Image classification data set "trash" (nlhtrung00/trash-classification on GitHub). Class labels (8): background, Coca-Cola, Fanta, Mirinda, Pepsi, Red Bull, Sprite, Sting.

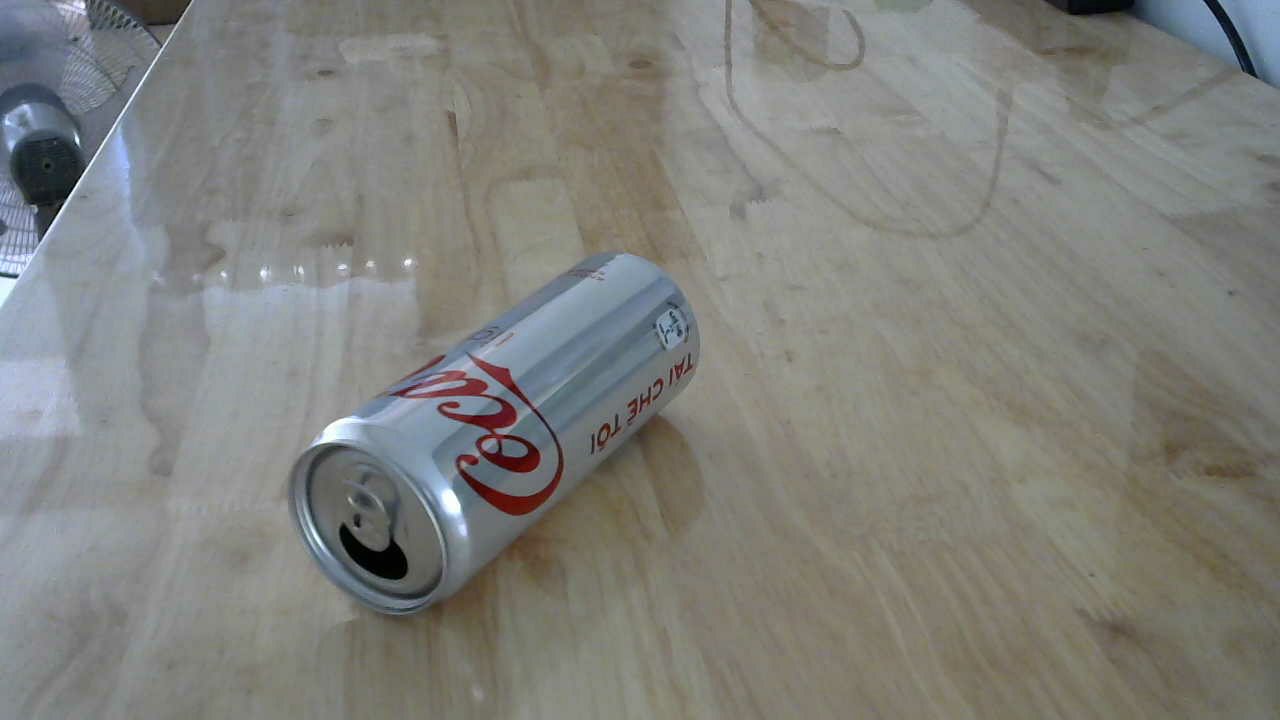
Label: Coca-Cola

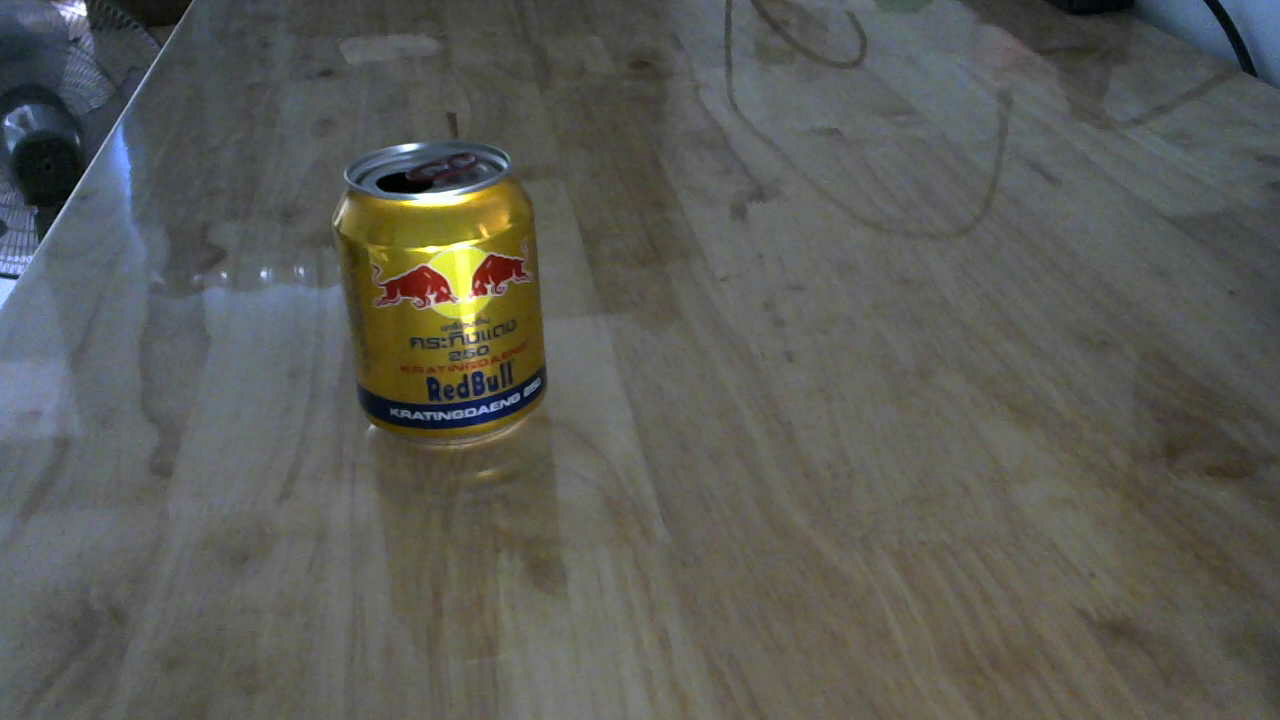
Label: Red Bull

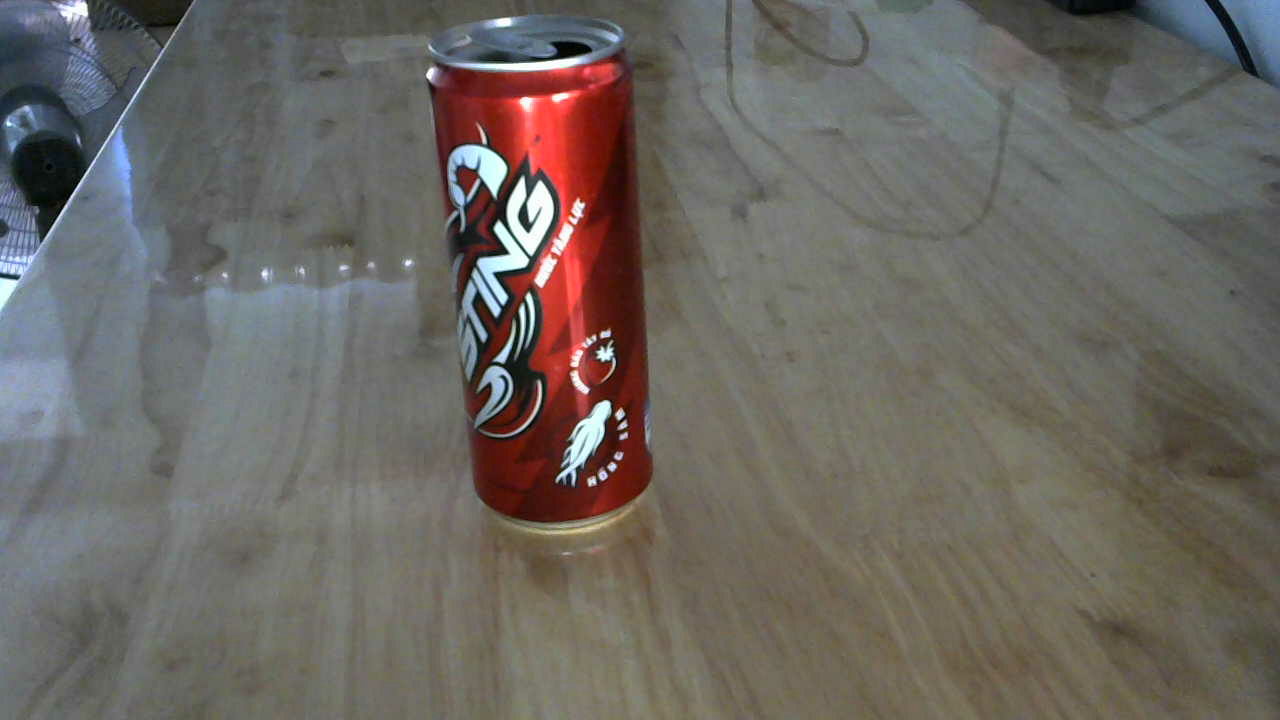
Label: Sting

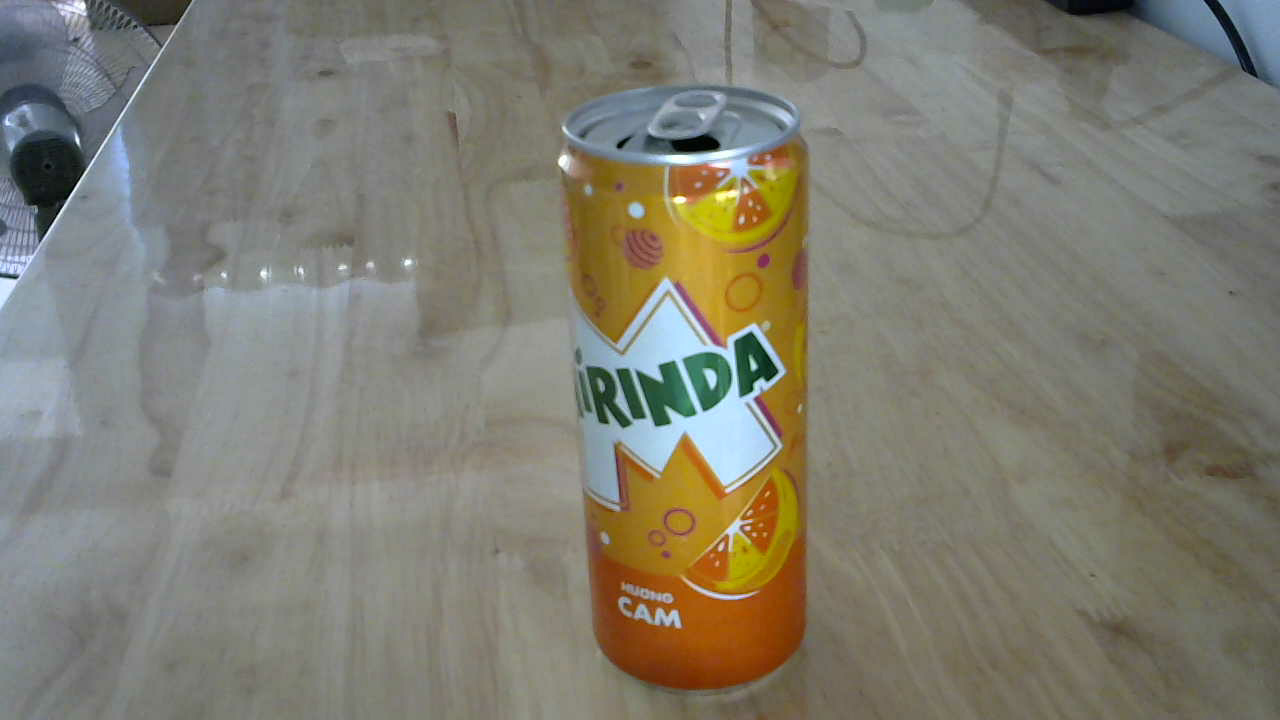
Label: Mirinda

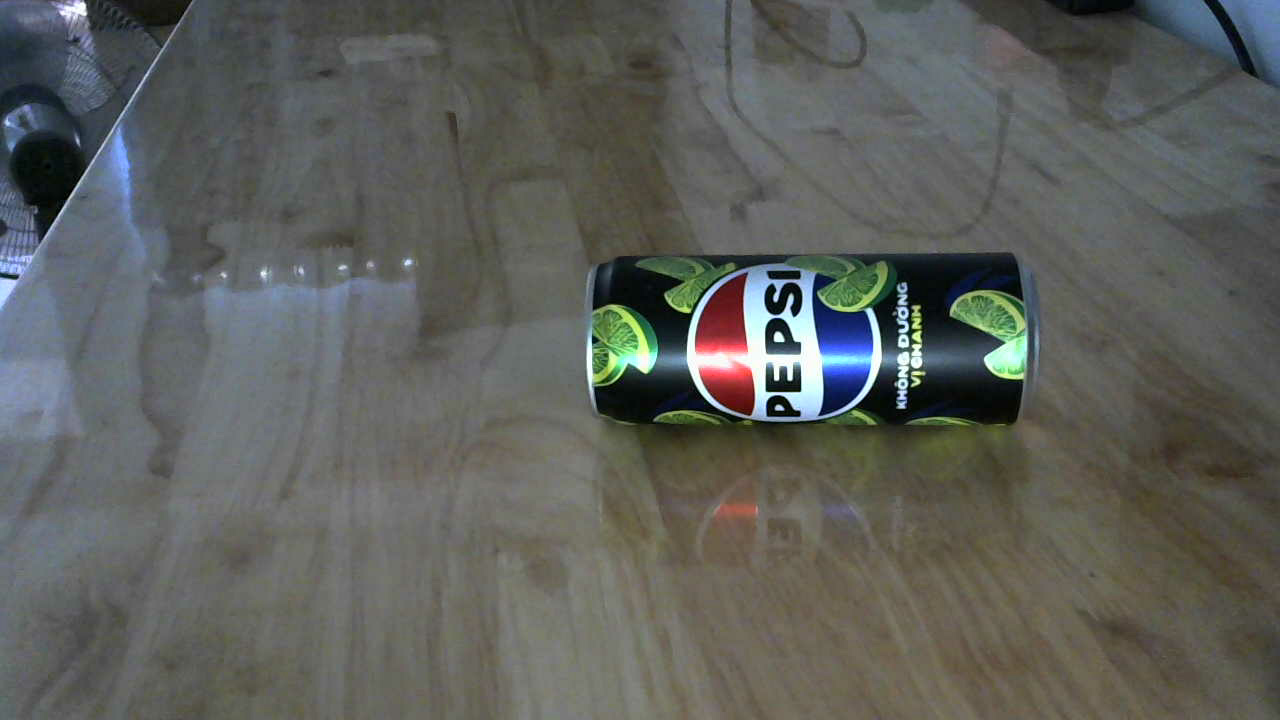
Label: Pepsi

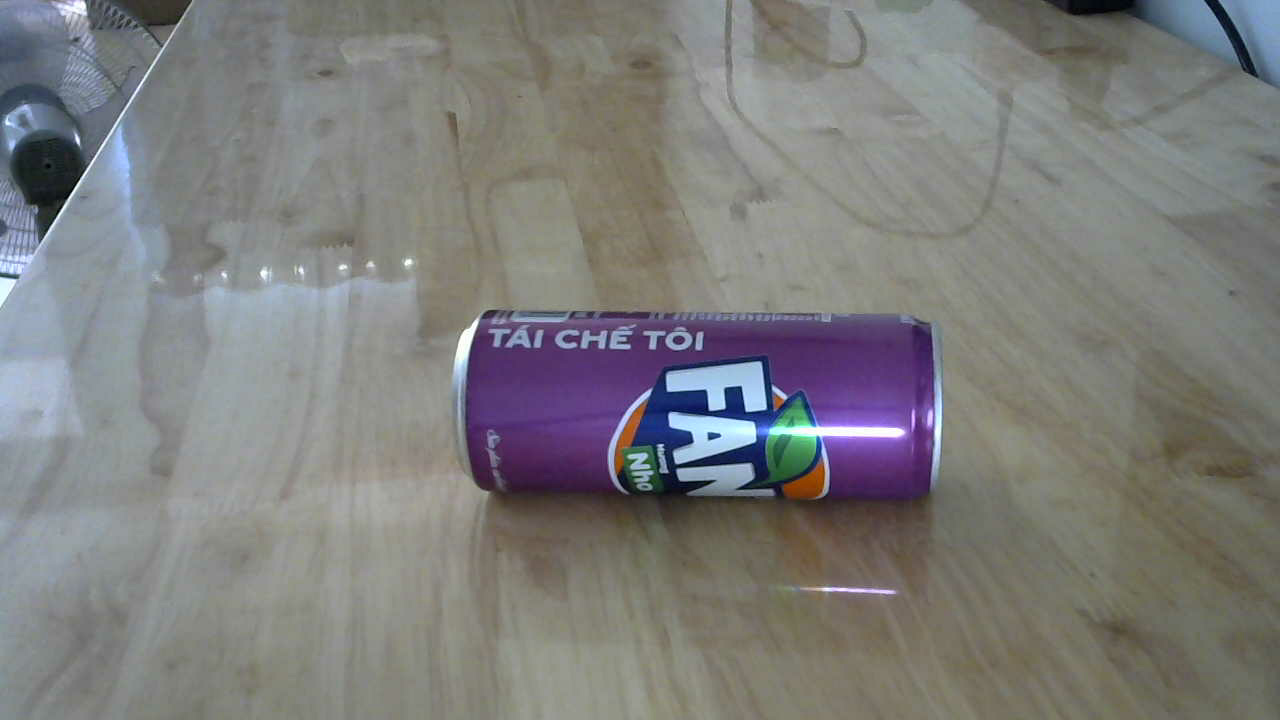
Label: Fanta
